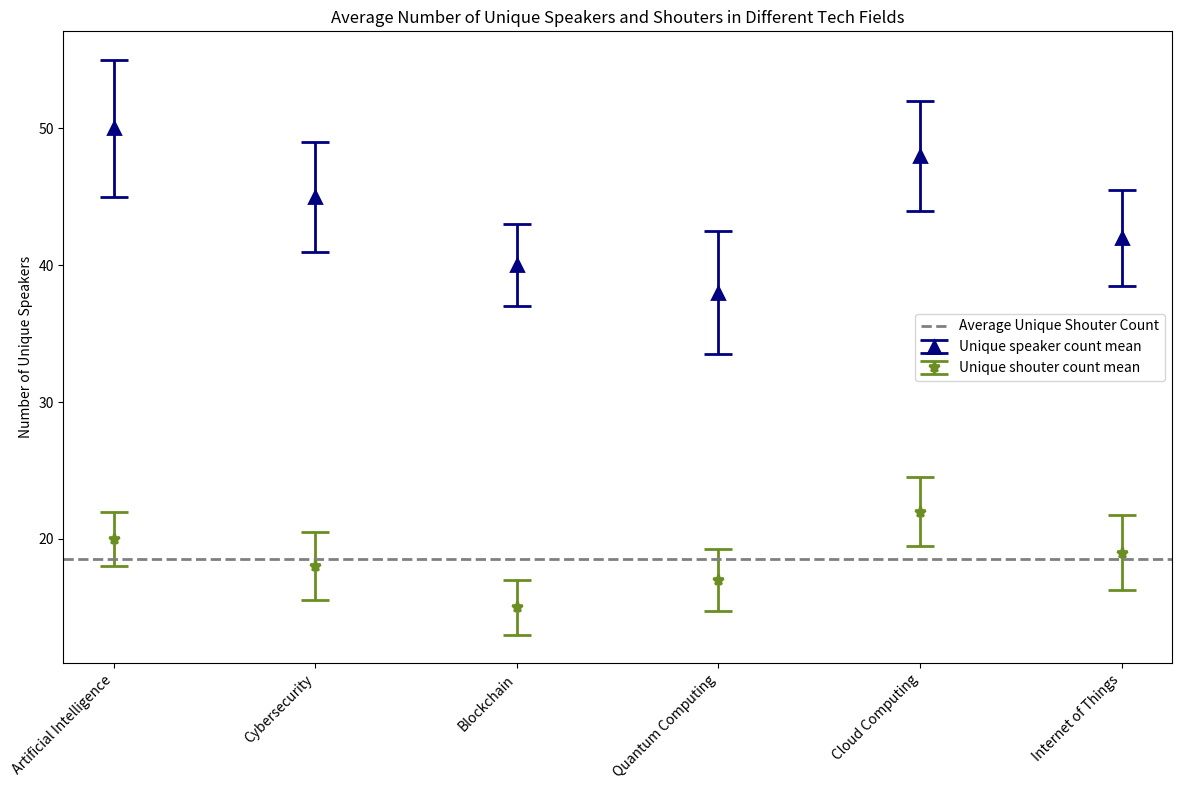

Source code (Python):

# ===================
# Part 1: Importing Libraries
# ===================
import matplotlib.pyplot as plt

# ===================
# Part 2: Data Preparation
# ===================
# Data (example values, replace with actual data)
categories = [
    "Artificial Intelligence",
    "Cybersecurity",
    "Blockchain",
    "Quantum Computing",
    "Cloud Computing",
    "Internet of Things",
]
unique_speaker_mean = [50, 45, 40, 38, 48, 42]  # Replace with actual mean values for unique speakers
unique_shouter_mean = [20, 18, 15, 17, 22, 19]  # Replace with actual mean values for unique shouters
unique_speaker_error = [5, 4, 3, 4.5, 4, 3.5]  # Replace with actual error values for unique speakers
unique_shouter_error = [2, 2.5, 2, 2.25, 2.5, 2.75]  # Replace with actual error values for unique shouters
labels = ["Unique speaker count mean", "Unique shouter count mean"]
ylabel = "Number of Unique Speakers"
axlabel = "Average Unique Shouter Count"
title = "Average Number of Unique Speakers and Shouters in Different Tech Fields"
# ===================
# Part 3: Plot Configuration and Rendering
# ===================
# Plotting
fig, ax = plt.subplots(
    figsize=(12, 8)
)  # Adjust the size to match the original image's dimensions
ax.errorbar(
    categories,
    unique_speaker_mean,
    yerr=unique_speaker_error,
    fmt="^",
    color="navy",
    label=labels[0],
    capsize=10,
    markersize=8,
    elinewidth=2,
    markeredgewidth=2,
)
ax.errorbar(
    categories,
    unique_shouter_mean,
    yerr=unique_shouter_error,
    fmt="*",
    color="olivedrab",
    label=labels[1],
    capsize=10,
    markersize=8,
    elinewidth=2,
    markeredgewidth=2,
)

# Customization
ax.set_ylabel(ylabel)
ax.set_xticklabels(categories, rotation=45, ha="right")
ax.axhline(
    y=sum(unique_shouter_mean) / len(unique_shouter_mean),
    color="grey",
    linestyle="--",
    linewidth=2,
    label=axlabel,
)
ax.legend()
ax.set_title(title)

# ===================
# Part 4: Saving Output
# ===================
# Show plot
plt.tight_layout()
plt.savefig("errorpoint_14.pdf", bbox_inches="tight")
